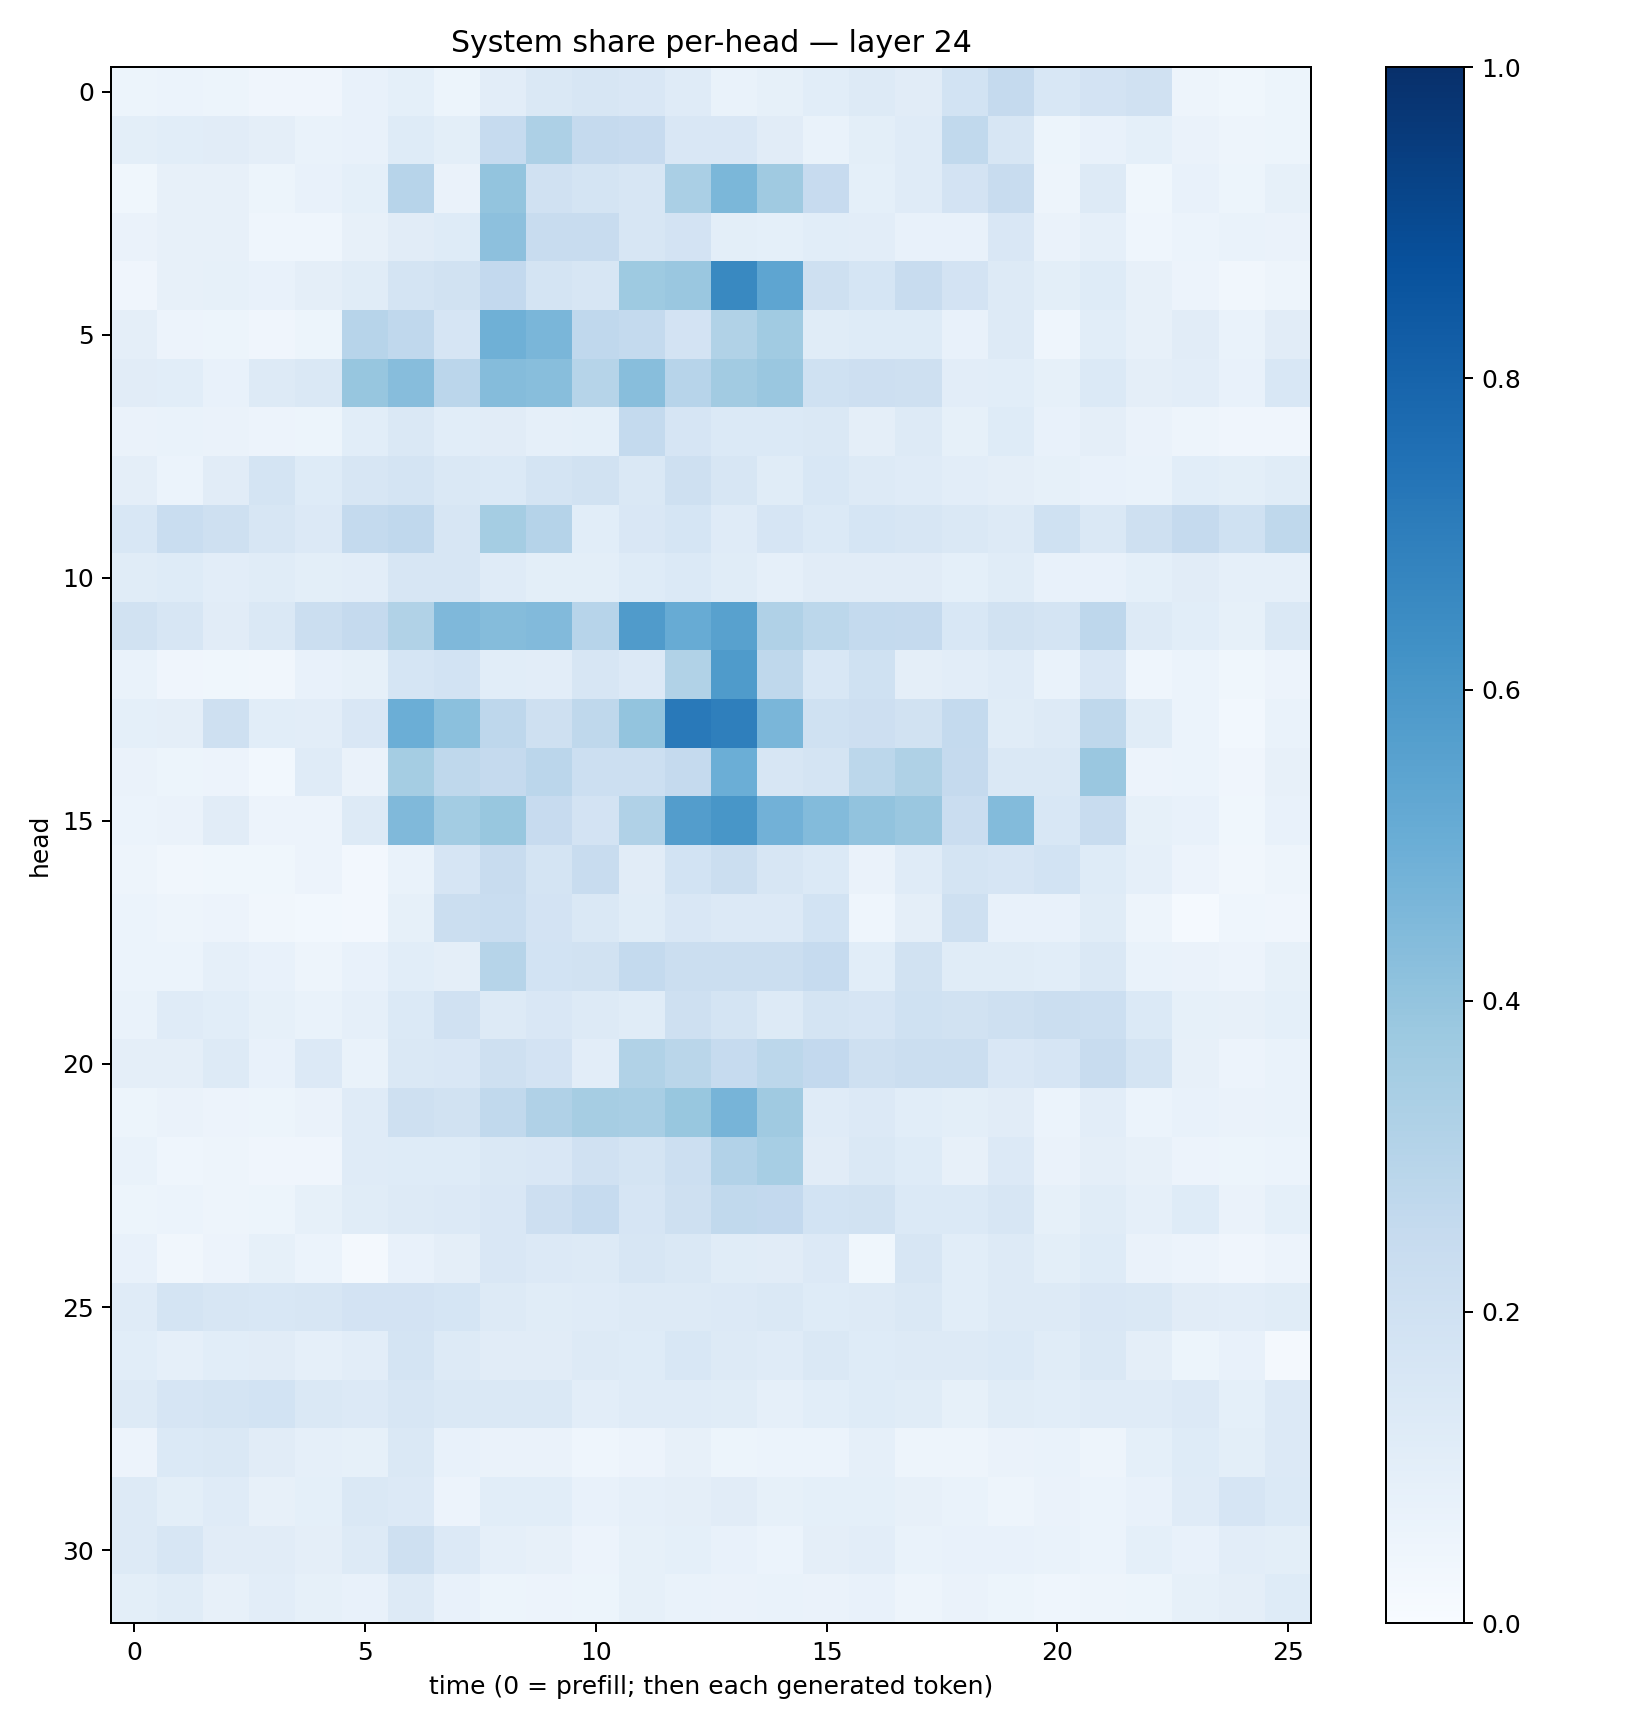

Data behind this chart, as committed beside it:
0.052380987, 0.05868348, 0.05103196, 0.04204004, 0.041118287, 0.07316509, 0.090458594, 0.054029442, 0.101837635, 0.14288771, 0.16118129, 0.15197413, 0.11740987, 0.06728034, 0.085496284, 0.10907827, 0.12781644, 0.1102461, 0.18418847, 0.25050274, 0.1549535, 0.1802627, 0.19861507, 0.050717443
0.1012, 0.1084, 0.1115, 0.09687, 0.06891, 0.07085, 0.1224, 0.1006, 0.2469, 0.3273, 0.2525, 0.2438, 0.1511, 0.149, 0.1114, 0.06926, 0.09921, 0.1182, 0.2643, 0.1563, 0.05094, 0.07588, 0.09233, 0.06481
0.03835, 0.0805, 0.07877, 0.05223, 0.07694, 0.09369, 0.2954, 0.06272, 0.3999, 0.1972, 0.1773, 0.1573, 0.3373, 0.4573, 0.3695, 0.244, 0.09176, 0.1195, 0.1827, 0.24, 0.04763, 0.131, 0.03742, 0.07114
0.06415, 0.07933, 0.0795, 0.04298, 0.04578, 0.07996, 0.1118, 0.1234, 0.4154, 0.2421, 0.2349, 0.1589, 0.1829, 0.1015, 0.09206, 0.1072, 0.1042, 0.07274, 0.07542, 0.1501, 0.06379, 0.0887, 0.04468, 0.05945
0.04195, 0.08184, 0.08592, 0.07088, 0.09446, 0.1171, 0.1724, 0.1951, 0.2617, 0.1726, 0.1572, 0.372, 0.3833, 0.6563, 0.5383, 0.2061, 0.1681, 0.2415, 0.1825, 0.1299, 0.09922, 0.1235, 0.08103, 0.05725
0.09378, 0.05669, 0.05439, 0.03956, 0.05319, 0.294, 0.2667, 0.1662, 0.4903, 0.4618, 0.2686, 0.2544, 0.1823, 0.3134, 0.3645, 0.1137, 0.1212, 0.1228, 0.07471, 0.1302, 0.04362, 0.1072, 0.08009, 0.112
0.1133, 0.1084, 0.07769, 0.1284, 0.1444, 0.3938, 0.4311, 0.2851, 0.4361, 0.4292, 0.2976, 0.4274, 0.2954, 0.3631, 0.3858, 0.1998, 0.2114, 0.2062, 0.1019, 0.108, 0.08218, 0.137, 0.09629, 0.1048
0.06382, 0.06834, 0.06322, 0.05594, 0.05429, 0.1066, 0.1459, 0.1077, 0.1118, 0.0883, 0.09005, 0.2572, 0.1656, 0.1382, 0.1375, 0.1471, 0.09765, 0.1253, 0.08483, 0.1213, 0.0758, 0.09426, 0.06274, 0.05057
0.09549, 0.06226, 0.1116, 0.173, 0.1236, 0.1611, 0.1727, 0.1459, 0.1398, 0.174, 0.188, 0.145, 0.2032, 0.1598, 0.1162, 0.1539, 0.1323, 0.1198, 0.1027, 0.09394, 0.08543, 0.07746, 0.06838, 0.1073
0.153, 0.233, 0.2042, 0.158, 0.134, 0.2544, 0.2679, 0.1566, 0.3541, 0.3045, 0.1086, 0.1521, 0.169, 0.1208, 0.1668, 0.1389, 0.1704, 0.1573, 0.1425, 0.1308, 0.203, 0.1475, 0.2099, 0.253
0.1147, 0.1212, 0.1017, 0.1166, 0.101, 0.1053, 0.1602, 0.1597, 0.1196, 0.09824, 0.09884, 0.1226, 0.1393, 0.1146, 0.08967, 0.112, 0.1096, 0.1106, 0.09321, 0.1142, 0.07799, 0.07192, 0.09129, 0.1118
0.1907, 0.1632, 0.1124, 0.1448, 0.2191, 0.251, 0.3144, 0.4496, 0.4347, 0.4445, 0.2951, 0.5812, 0.509, 0.5585, 0.3181, 0.2777, 0.2549, 0.2523, 0.1555, 0.1913, 0.1729, 0.2769, 0.1257, 0.1076
0.06662, 0.04296, 0.03895, 0.03326, 0.0716, 0.08322, 0.1695, 0.1849, 0.1066, 0.1054, 0.1589, 0.1364, 0.314, 0.5824, 0.2727, 0.1536, 0.2012, 0.09679, 0.1051, 0.1177, 0.07007, 0.149, 0.04533, 0.05875
0.09367, 0.09437, 0.2104, 0.1078, 0.1045, 0.1516, 0.4992, 0.4194, 0.2747, 0.2071, 0.2732, 0.3997, 0.7154, 0.6931, 0.4624, 0.2006, 0.2121, 0.1881, 0.2557, 0.114, 0.1324, 0.273, 0.1169, 0.05993
0.06634, 0.05343, 0.05793, 0.03014, 0.1174, 0.06575, 0.3521, 0.2722, 0.2516, 0.2819, 0.2177, 0.2149, 0.2504, 0.499, 0.1597, 0.1767, 0.2798, 0.3239, 0.2539, 0.1455, 0.1443, 0.3852, 0.05738, 0.05951
0.06131, 0.06398, 0.1128, 0.05474, 0.05843, 0.1303, 0.4462, 0.3564, 0.3883, 0.2431, 0.1829, 0.3174, 0.5729, 0.6022, 0.4835, 0.4388, 0.406, 0.3839, 0.229, 0.4413, 0.1539, 0.2415, 0.08447, 0.07526
0.04814, 0.03447, 0.03689, 0.03562, 0.05808, 0.02716, 0.06911, 0.1664, 0.2359, 0.1795, 0.2405, 0.112, 0.1858, 0.2196, 0.1632, 0.1406, 0.06633, 0.1179, 0.1794, 0.1672, 0.1862, 0.1247, 0.08836, 0.05485
0.06116, 0.05047, 0.05611, 0.03326, 0.02796, 0.02369, 0.08386, 0.224, 0.2312, 0.1824, 0.1432, 0.116, 0.1508, 0.1362, 0.1346, 0.1869, 0.0467, 0.0957, 0.2067, 0.07606, 0.07083, 0.1135, 0.05003, 0.01464
0.06163, 0.06234, 0.08744, 0.07579, 0.04988, 0.07162, 0.1061, 0.09688, 0.297, 0.1838, 0.193, 0.2541, 0.2254, 0.2189, 0.2212, 0.2495, 0.1055, 0.192, 0.116, 0.116, 0.1058, 0.1437, 0.06795, 0.06412
0.06854, 0.1196, 0.1057, 0.08504, 0.06693, 0.08847, 0.1393, 0.1985, 0.1261, 0.1498, 0.1306, 0.1143, 0.2069, 0.1723, 0.1323, 0.1762, 0.1677, 0.2004, 0.1944, 0.207, 0.2239, 0.2164, 0.1383, 0.08219
0.09759, 0.09475, 0.1306, 0.07657, 0.1353, 0.06857, 0.1457, 0.1501, 0.2076, 0.1835, 0.1023, 0.3147, 0.2864, 0.2478, 0.2794, 0.2593, 0.2101, 0.224, 0.2192, 0.1495, 0.1652, 0.2392, 0.1743, 0.07947
0.05359, 0.0637, 0.0568, 0.05251, 0.0646, 0.118, 0.206, 0.1877, 0.2622, 0.3196, 0.3484, 0.3434, 0.3887, 0.4698, 0.3675, 0.1201, 0.1361, 0.1081, 0.09807, 0.1115, 0.05898, 0.1023, 0.06239, 0.07123
0.06945, 0.04622, 0.04797, 0.04076, 0.04207, 0.1204, 0.1238, 0.1212, 0.1408, 0.1499, 0.1985, 0.1745, 0.215, 0.3104, 0.3461, 0.1094, 0.1433, 0.1216, 0.07869, 0.1367, 0.06308, 0.09564, 0.07887, 0.0567
0.05106, 0.06055, 0.05075, 0.05322, 0.08436, 0.1167, 0.1286, 0.1335, 0.1494, 0.2137, 0.2473, 0.1673, 0.2105, 0.2645, 0.2578, 0.1856, 0.1918, 0.1367, 0.1384, 0.1626, 0.08516, 0.1161, 0.08784, 0.122
0.07125, 0.03135, 0.05621, 0.08568, 0.05964, 0.02094, 0.07245, 0.09483, 0.1521, 0.1338, 0.128, 0.1619, 0.1437, 0.1158, 0.1104, 0.136, 0.03604, 0.1567, 0.1081, 0.1319, 0.09979, 0.1247, 0.06498, 0.05678
0.1205, 0.1737, 0.1563, 0.1546, 0.1566, 0.1798, 0.1809, 0.1716, 0.1277, 0.1133, 0.1186, 0.1263, 0.126, 0.1346, 0.146, 0.1235, 0.127, 0.144, 0.1069, 0.1265, 0.1317, 0.1514, 0.144, 0.111
0.1068, 0.08692, 0.107, 0.1101, 0.0887, 0.1044, 0.1766, 0.1251, 0.1102, 0.1115, 0.1306, 0.1219, 0.1553, 0.1271, 0.119, 0.1472, 0.1214, 0.1326, 0.1288, 0.1399, 0.1142, 0.1416, 0.09484, 0.05388
0.1314, 0.166, 0.1772, 0.1838, 0.146, 0.1351, 0.1622, 0.1422, 0.1461, 0.1439, 0.103, 0.1182, 0.1184, 0.1144, 0.08954, 0.106, 0.1244, 0.1146, 0.08345, 0.1168, 0.1074, 0.1208, 0.1207, 0.1359
0.05568, 0.1396, 0.1412, 0.1098, 0.08626, 0.08207, 0.1452, 0.07791, 0.06595, 0.06264, 0.045, 0.05509, 0.08022, 0.05275, 0.06108, 0.06189, 0.08809, 0.04752, 0.04882, 0.06364, 0.06722, 0.04862, 0.09054, 0.1219
0.1307, 0.09813, 0.1197, 0.07886, 0.09243, 0.1442, 0.1363, 0.05708, 0.1082, 0.1057, 0.07675, 0.08971, 0.09548, 0.1109, 0.08233, 0.09338, 0.09144, 0.07898, 0.06727, 0.04768, 0.0633, 0.06241, 0.07123, 0.1204
0.1324, 0.1572, 0.1125, 0.1131, 0.0939, 0.1256, 0.2102, 0.1341, 0.08892, 0.08074, 0.05728, 0.08222, 0.09281, 0.07555, 0.06029, 0.09717, 0.1042, 0.06977, 0.07501, 0.07364, 0.06915, 0.05991, 0.09347, 0.07556
0.09919, 0.1145, 0.07997, 0.1023, 0.08425, 0.07627, 0.1285, 0.07412, 0.05447, 0.05775, 0.05307, 0.08221, 0.0682, 0.06362, 0.06962, 0.0626, 0.07769, 0.04752, 0.06394, 0.05131, 0.04652, 0.04969, 0.05356, 0.08243
